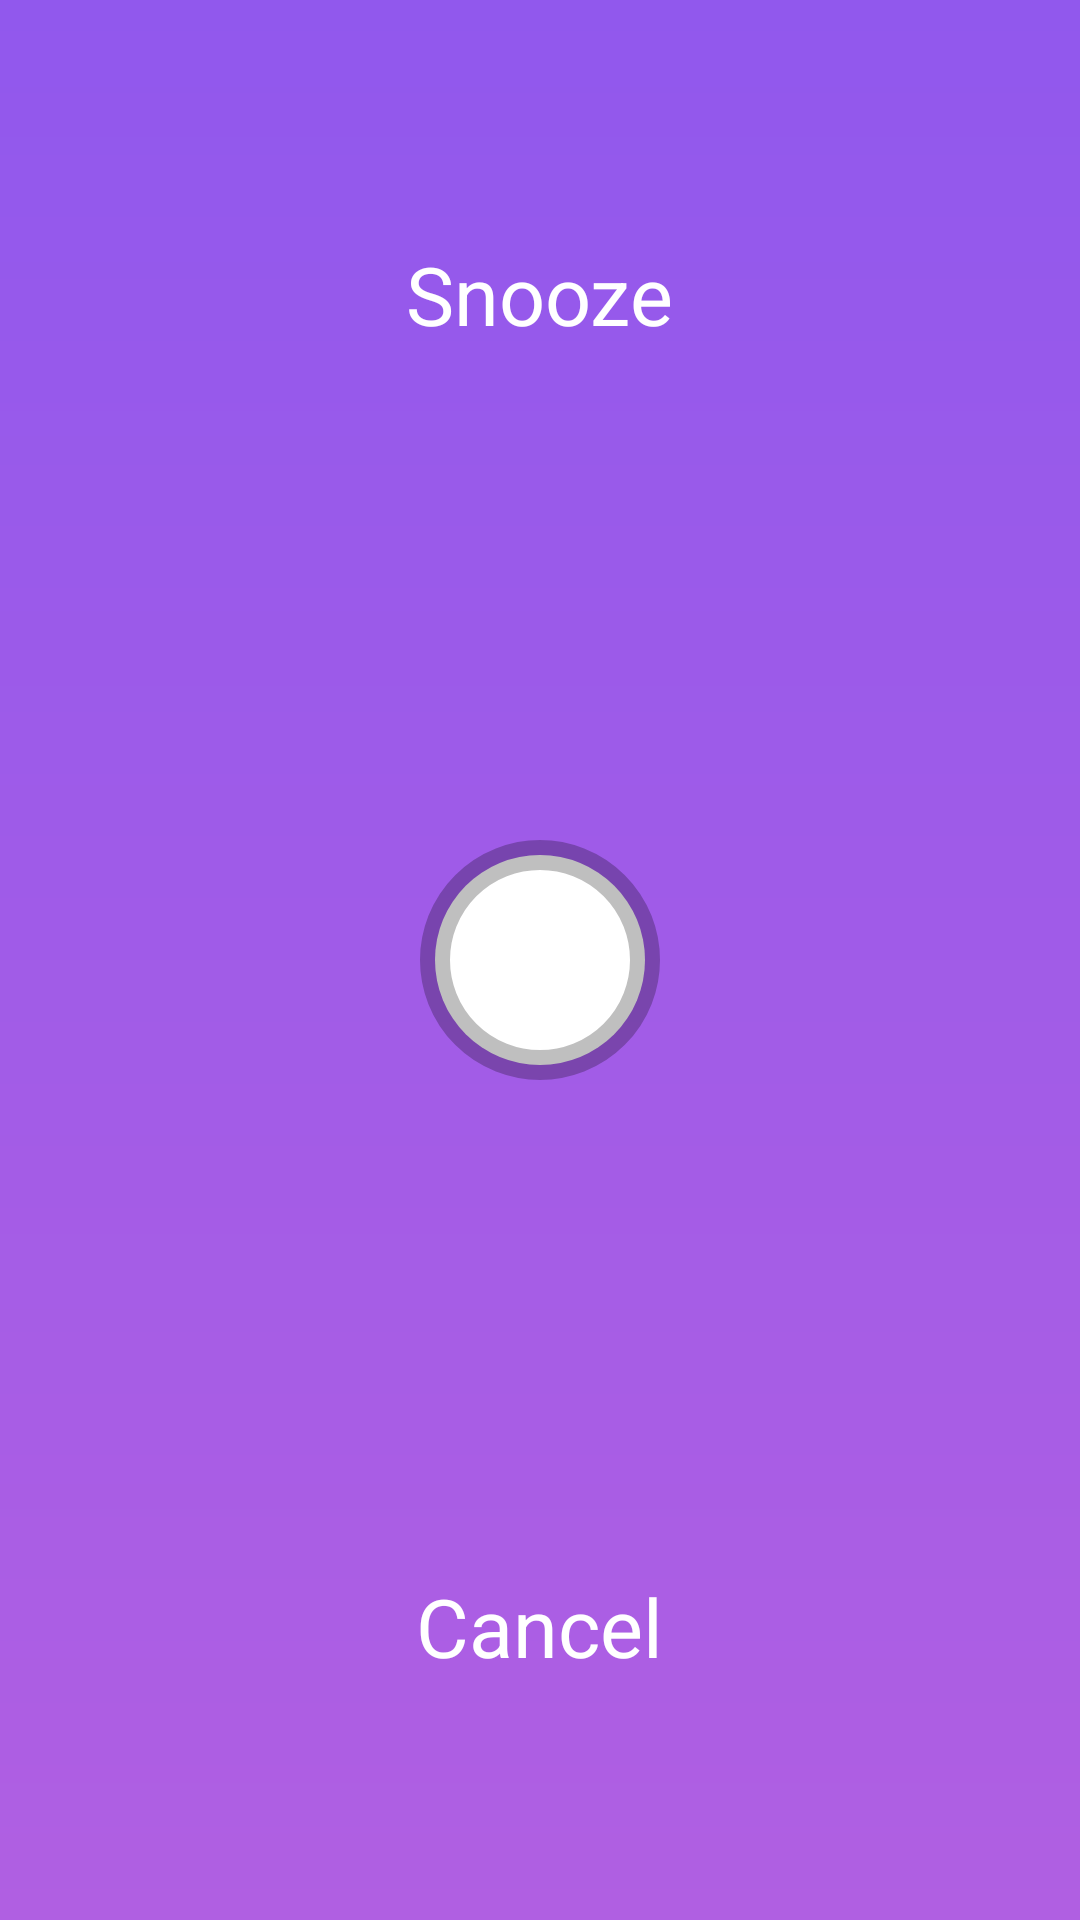

Reconstruct the res/layout file that produces this screen, plus the resources it refers to.
<!-- AndroidManifest.xml: application theme AppTheme.NoActionBar -->
<!-- res/layout/content_alarm_ring.xml -->
<?xml version="1.0" encoding="utf-8"?>
<RelativeLayout xmlns:android="http://schemas.android.com/apk/res/android"
    xmlns:app="http://schemas.android.com/apk/res-auto"
    xmlns:tools="http://schemas.android.com/tools"
    android:id="@+id/relativeLayout"
    android:layout_width="match_parent"
    android:layout_height="match_parent"
    android:background="@drawable/list_grad_purple"
    android:orientation="vertical"
    app:layout_behavior="@string/appbar_scrolling_view_behavior"
    tools:context=".activity.AlarmRingActivity">
    
    
    
    
    
    
    
    
    
    
    

    
    
    
    
    
    
    
    
    
    

    
    
    
    
    
    
    
    
    
    

    <TextView
        android:id="@+id/snoozeText"
        android:layout_width="wrap_content"
        android:layout_height="wrap_content"
        android:layout_alignParentTop="true"
        android:layout_centerHorizontal="true"
        android:layout_gravity="center_horizontal"
        android:layout_marginTop="64dp"
        android:padding="16dp"
        android:text="Snooze"
        android:textColor="@color/white"
        android:textSize="27sp" />

    <LinearLayout
        android:layout_width="wrap_content"
        android:layout_height="wrap_content"
        android:layout_above="@id/action_button"
        android:layout_centerHorizontal="true"
        android:orientation="vertical"
        android:paddingBottom="20dp">

        <ImageView
            android:id="@+id/oneUpArrow"
            android:layout_width="10dp"
            android:layout_height="10dp"
            android:layout_gravity="center_horizontal"
            android:layout_marginTop="10dp"
            android:src="@drawable/baseline_arrow_drop_up_white_18dp" />

        <ImageView
            android:id="@+id/twoUpArrow"
            android:layout_width="15dp"
            android:layout_height="15dp"
            android:layout_gravity="center_horizontal"
            android:layout_marginTop="10dp"
            android:src="@drawable/baseline_arrow_drop_up_white_18dp" />

        <ImageView
            android:id="@+id/threeUpArrow"
            android:layout_width="20dp"
            android:layout_height="20dp"
            android:layout_gravity="center_horizontal"
            android:layout_marginTop="10dp"
            android:src="@drawable/baseline_arrow_drop_up_white_18dp" />

        <ImageView
            android:id="@+id/fourUpArrow"
            android:layout_width="25dp"
            android:layout_height="25dp"
            android:layout_gravity="center_horizontal"
            android:layout_marginTop="10dp"
            android:src="@drawable/baseline_arrow_drop_up_white_18dp" />
    </LinearLayout>

    <TextView
        android:id="@+id/action_button"
        android:layout_width="80dp"
        android:layout_height="80dp"
        android:layout_centerInParent="true"
        android:layout_gravity="center"
        android:background="@drawable/circle_action_textview" />

    <LinearLayout
        android:layout_width="wrap_content"
        android:layout_height="wrap_content"
        android:layout_below="@id/action_button"
        android:layout_centerHorizontal="true"
        android:orientation="vertical"
        android:paddingBottom="20dp">

        <ImageView
            android:id="@+id/oneDownArrow"
            android:layout_width="25dp"
            android:layout_height="25dp"
            android:layout_gravity="center_horizontal"
            android:layout_marginTop="10dp"
            android:src="@drawable/baseline_arrow_drop_down_white_18dp" />

        <ImageView
            android:id="@+id/twoDownArrow"
            android:layout_width="20dp"
            android:layout_height="20dp"
            android:layout_gravity="center_horizontal"
            android:layout_marginTop="10dp"
            android:src="@drawable/baseline_arrow_drop_down_white_18dp" />

        <ImageView
            android:id="@+id/threeDownArrow"
            android:layout_width="15dp"
            android:layout_height="15dp"
            android:layout_gravity="center_horizontal"
            android:layout_marginTop="10dp"
            android:src="@drawable/baseline_arrow_drop_down_white_18dp" />

        <ImageView
            android:id="@+id/fourDownArrow"
            android:layout_width="10dp"
            android:layout_height="10dp"
            android:layout_gravity="center_horizontal"
            android:layout_marginTop="10dp"
            android:src="@drawable/baseline_arrow_drop_down_white_18dp" />


    </LinearLayout>


    
    
    
    
    
    
    

    
    
    
    

    <TextView
        android:id="@+id/cancelText"
        android:layout_width="wrap_content"
        android:layout_height="wrap_content"
        android:layout_alignParentBottom="true"
        android:layout_centerHorizontal="true"
        android:layout_marginBottom="64dp"
        android:padding="16dp"
        android:text="Cancel"
        android:textColor="@color/white"
        android:textSize="27sp" />

</RelativeLayout>
<!-- res/layout/activity_alarm_ring.xml (included above) -->
<?xml version="1.0" encoding="utf-8"?>
<android.support.design.widget.CoordinatorLayout xmlns:android="http://schemas.android.com/apk/res/android"
    xmlns:app="http://schemas.android.com/apk/res-auto"
    xmlns:tools="http://schemas.android.com/tools"
    android:layout_width="match_parent"
    android:layout_height="match_parent"
    tools:context=".activity.AlarmRingActivity">


    <include layout="@layout/content_alarm_ring" />


</android.support.design.widget.CoordinatorLayout>
<!-- resources referenced by this layout -->
<resources>
  <color name="white">#ffffff</color>
  <!-- drawable circle_action_textview (drawable) -->
  <?xml version="1.0" encoding="utf-8"?>
  <selector xmlns:android="http://schemas.android.com/apk/res/android">
      <item android:drawable="@drawable/circle_action" />
  </selector>
  <!-- drawable list_grad_purple (drawable) -->
  <shape xmlns:android="http://schemas.android.com/apk/res/android"
      android:shape="rectangle">
      <gradient
          android:startColor="@color/purple_grad_start"
          android:endColor="@color/purple_grad_end"
          android:angle="-180" />
  </shape>
  <style name="AppTheme.NoActionBar">
          <item name="windowActionBar">false</item>
          <item name="windowNoTitle">true</item>
      </style>
  <!-- drawable circle_action (drawable) -->
  <?xml version="1.0" encoding="utf-8"?>
  <shape xmlns:android="http://schemas.android.com/apk/res/android"
      android:shape="oval">
      <size
          android:height="51dp"
          android:width="51dp" />
      <gradient
          android:startColor="@color/white"
          android:endColor="@color/white"
          android:angle="0" />
      <stroke android:width="10dip" android:color="#40000000" />
      <corners android:radius="20dip"/>
      <padding android:left="0dip" android:top="0dip"
          android:right="0dip" android:bottom="0dip" />
  
  </shape>
  <color name="purple_grad_start">#9158ED</color>
  <color name="purple_grad_end">#B05FE2</color>
</resources>
